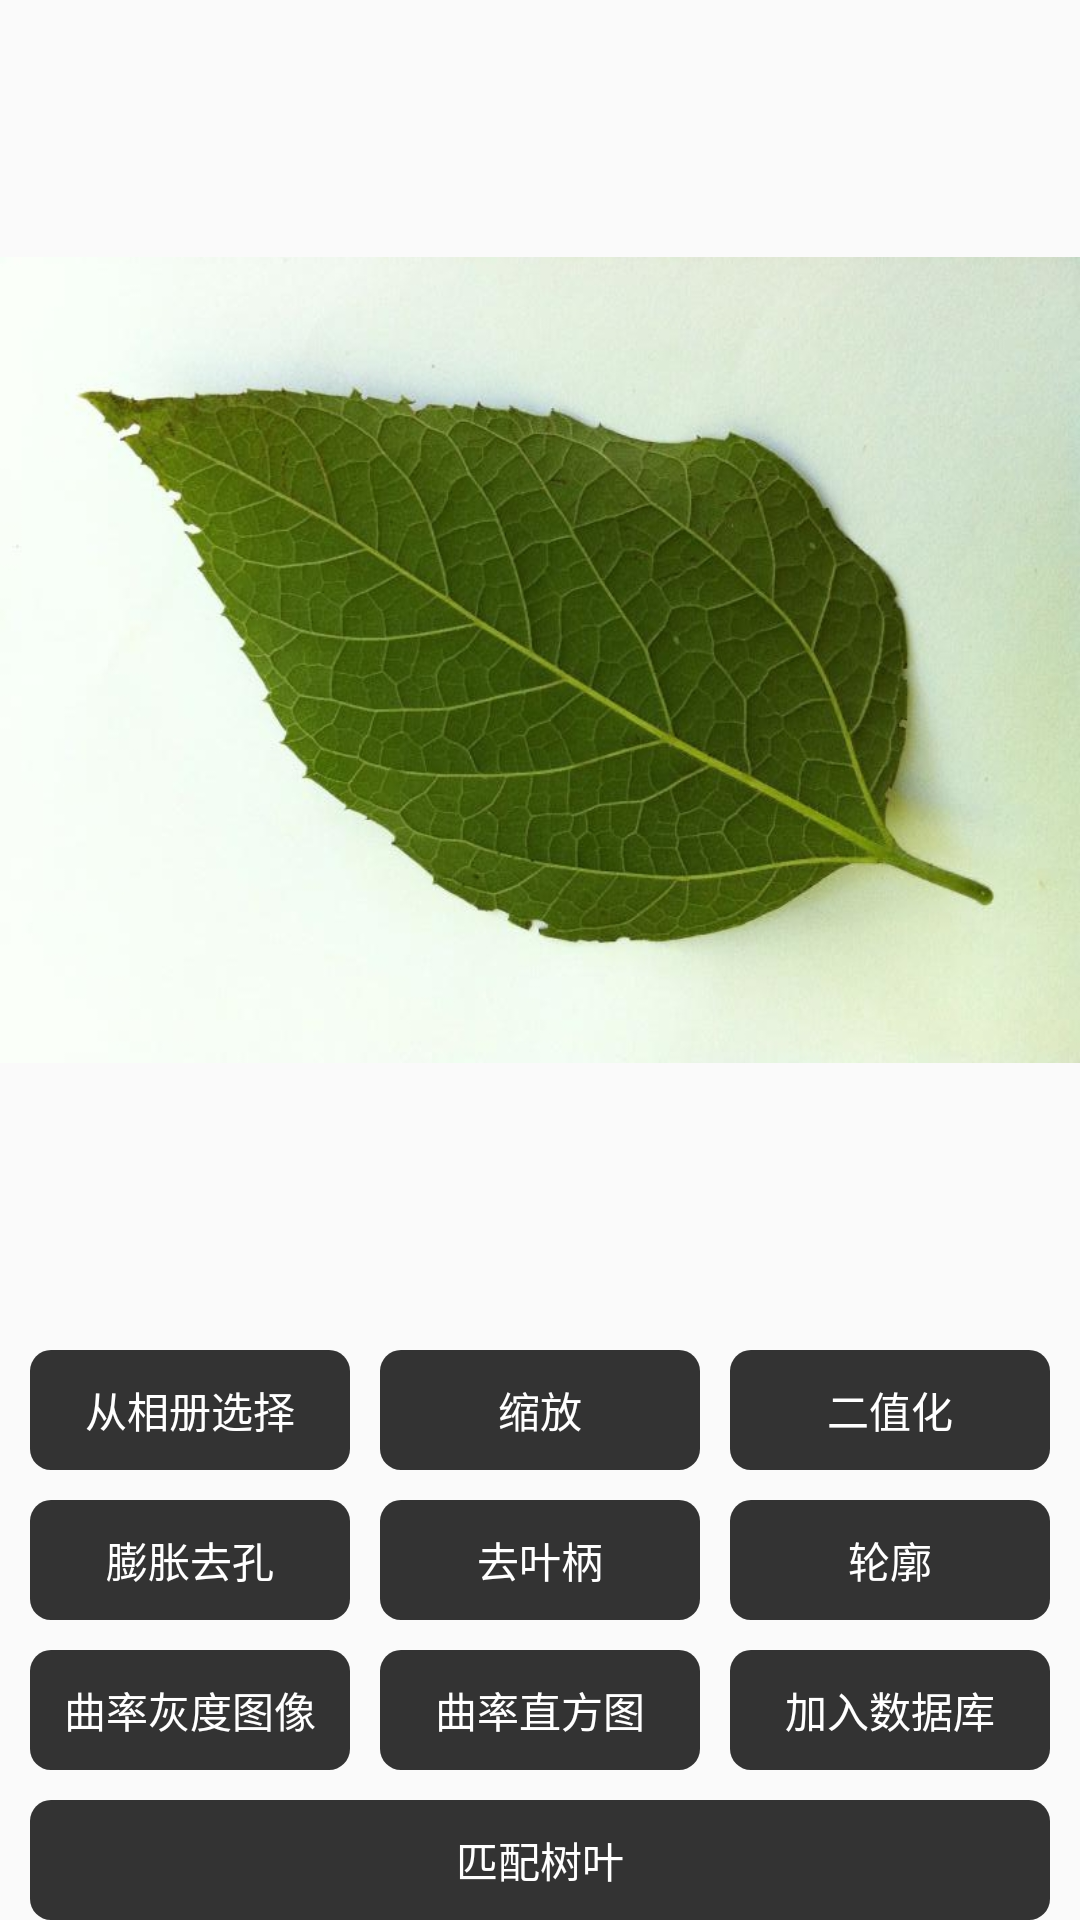

Reconstruct the res/layout file that produces this screen, plus the resources it refers to.
<!-- AndroidManifest.xml: application theme AppTheme -->
<!-- res/layout/activity_demo.xml -->
<?xml version="1.0" encoding="utf-8"?>
<RelativeLayout xmlns:android="http://schemas.android.com/apk/res/android"
    android:layout_width="match_parent"
    android:layout_height="match_parent"
    android:orientation="vertical" >

    <TableLayout
        android:id="@+id/tableLayout1"
        android:layout_width="match_parent"
        android:layout_height="wrap_content"
        android:layout_alignParentBottom="true"
        android:layout_alignParentLeft="true"
        android:layout_gravity="center_vertical" >

        <TableRow
            android:layout_width="match_parent"
            android:layout_height="wrap_content" >

            <Button
                android:id="@+id/btn_select_pic"
                style="?android:attr/buttonBarButtonStyle"
                android:layout_width="80dp"
                android:layout_height="40dp"
                android:layout_marginLeft="10dp"
                android:layout_marginTop="10dp"
                android:layout_weight="1"
                android:background="@drawable/bg_btn_selector"
                android:text="@string/select_from_pics"
                android:textColor="#fff" />

            <Button
                android:id="@+id/btn_resize"
                style="?android:attr/buttonBarButtonStyle"
                android:layout_width="80dp"
                android:layout_height="40dp"
                android:layout_marginLeft="10dp"
                android:layout_marginTop="10dp"
                android:layout_weight="1"
                android:background="@drawable/bg_btn_selector"
                android:gravity="center"
                android:text="@string/string_resize"
                android:textColor="#fff" />

            <Button
                android:id="@+id/btn_em"
                style="?android:attr/buttonBarButtonStyle"
                android:layout_width="80dp"
                android:layout_height="40dp"
                android:layout_marginLeft="10dp"
                android:layout_marginRight="10dp"
                android:layout_marginTop="10dp"
                android:layout_weight="1"
                android:background="@drawable/bg_btn_selector"
                android:gravity="center"
                android:text="@string/string_em_handler"
                android:textColor="#fff" />
        </TableRow>

        <TableRow
            android:layout_width="match_parent"
            android:layout_height="wrap_content" >

            <Button
                android:id="@+id/btn_pengzhang"
                style="?android:attr/buttonBarButtonStyle"
                android:layout_width="80dp"
                android:layout_height="40dp"
                android:layout_marginLeft="10dp"
                android:layout_marginTop="10dp"
                android:layout_weight="1"
                android:background="@drawable/bg_btn_selector"
                android:text="@string/string_pengzhang"
                android:textColor="#fff" />

            <Button
                android:id="@+id/btn_tophat"
                style="?android:attr/buttonBarButtonStyle"
                android:layout_width="80dp"
                android:layout_height="40dp"
                android:layout_marginLeft="10dp"
                android:layout_marginTop="10dp"
                android:layout_weight="1"
                android:background="@drawable/bg_btn_selector"
                android:text="@string/string_tophat"
                android:textColor="#fff" />

            <Button
                android:id="@+id/btn_contours"
                style="?android:attr/buttonBarButtonStyle"
                android:layout_width="80dp"
                android:layout_height="40dp"
                android:layout_marginLeft="10dp"
                android:layout_marginRight="10dp"
                android:layout_marginTop="10dp"
                android:layout_weight="1"
                android:background="@drawable/bg_btn_selector"
                android:text="@string/string_contours"
                android:textColor="#fff" />
        </TableRow>

        <TableRow
            android:layout_width="match_parent"
            android:layout_height="wrap_content" >

            <Button
                android:id="@+id/btn_curvImg"
                style="?android:attr/buttonBarButtonStyle"
                android:layout_width="80dp"
                android:layout_height="40dp"
                android:layout_marginLeft="10dp"
                android:layout_marginTop="10dp"
                android:layout_weight="1"
                android:background="@drawable/bg_btn_selector"
                android:text="@string/string_curv_img"
                android:textColor="#fff" />

            <Button
                android:id="@+id/btn_histograms"
                style="?android:attr/buttonBarButtonStyle"
                android:layout_width="80dp"
                android:layout_height="40dp"
                android:layout_marginLeft="10dp"
                android:layout_marginTop="10dp"
                android:layout_weight="1"
                android:background="@drawable/bg_btn_selector"
                android:text="@string/cur_histograms"
                android:textColor="#fff" />

            <Button
                android:id="@+id/btn_database"
                style="?android:attr/buttonBarButtonStyle"
                android:layout_width="80dp"
                android:layout_height="40dp"
                android:layout_marginLeft="10dp"
                android:layout_marginRight="10dp"
                android:layout_marginTop="10dp"
                android:layout_weight="1"
                android:background="@drawable/bg_btn_selector"
                android:text="@string/string_database"
                android:textColor="#fff" />
        </TableRow>
        <TableRow
            android:layout_width="match_parent"
            android:layout_height="wrap_content" >
            <Button
                android:id="@+id/btn_analyze"
                style="?android:attr/buttonBarButtonStyle"
                android:layout_width="match_parent"
                android:layout_height="40dp"
                android:layout_marginLeft="10dp"
                android:layout_marginTop="10dp"
                android:layout_marginRight="10dp"
                android:layout_weight="1"
                android:background="@drawable/bg_btn_selector"
                android:text="@string/string_which"
                android:textColor="#fff" 
                />
            
        </TableRow>
    </TableLayout>

    <ImageView
        android:id="@+id/iv_demo"
        android:layout_width="wrap_content"
        android:layout_height="wrap_content"
        android:layout_above="@+id/tableLayout1"
        android:layout_centerHorizontal="true"
        android:contentDescription="@string/app_name"
        android:src="@drawable/leaf" />

    <ListView
        android:id="@+id/lv_curv_img"
        android:layout_width="600dp"
        android:layout_height="600dp"
        android:layout_above="@id/iv_demo"
        android:layout_centerHorizontal="true"
        android:layout_marginBottom="10dp"
        android:divider="#fff"
        android:visibility="gone" >
    </ListView>

</RelativeLayout>
<!-- resources referenced by this layout -->
<resources>
  <!-- drawable bg_btn_selector (drawable) -->
  <?xml version="1.0" encoding="utf-8"?>
  <shape xmlns:android="http://schemas.android.com/apk/res/android" >
  
      <corners android:radius="7dip" />
  
      <solid android:color="#333" />
  
  </shape>
  <!-- drawable leaf: jpg bitmap (drawable, 191179 bytes) -->
  <string name="app_name">叶片识别</string>
  <string name="cur_histograms">曲率直方图</string>
  <string name="select_from_pics">从相册选择</string>
  <string name="string_contours">轮廓</string>
  <string name="string_curv_img">曲率灰度图像</string>
  <string name="string_database">加入数据库</string>
  <string name="string_em_handler">二值化</string>
  <string name="string_pengzhang">膨胀去孔</string>
  <string name="string_resize">缩放</string>
  <string name="string_tophat">去叶柄</string>
  <string name="string_which">匹配树叶</string>
  <style name="AppTheme" parent="Theme.AppCompat.Light.DarkActionBar">
          
      </style>
</resources>
